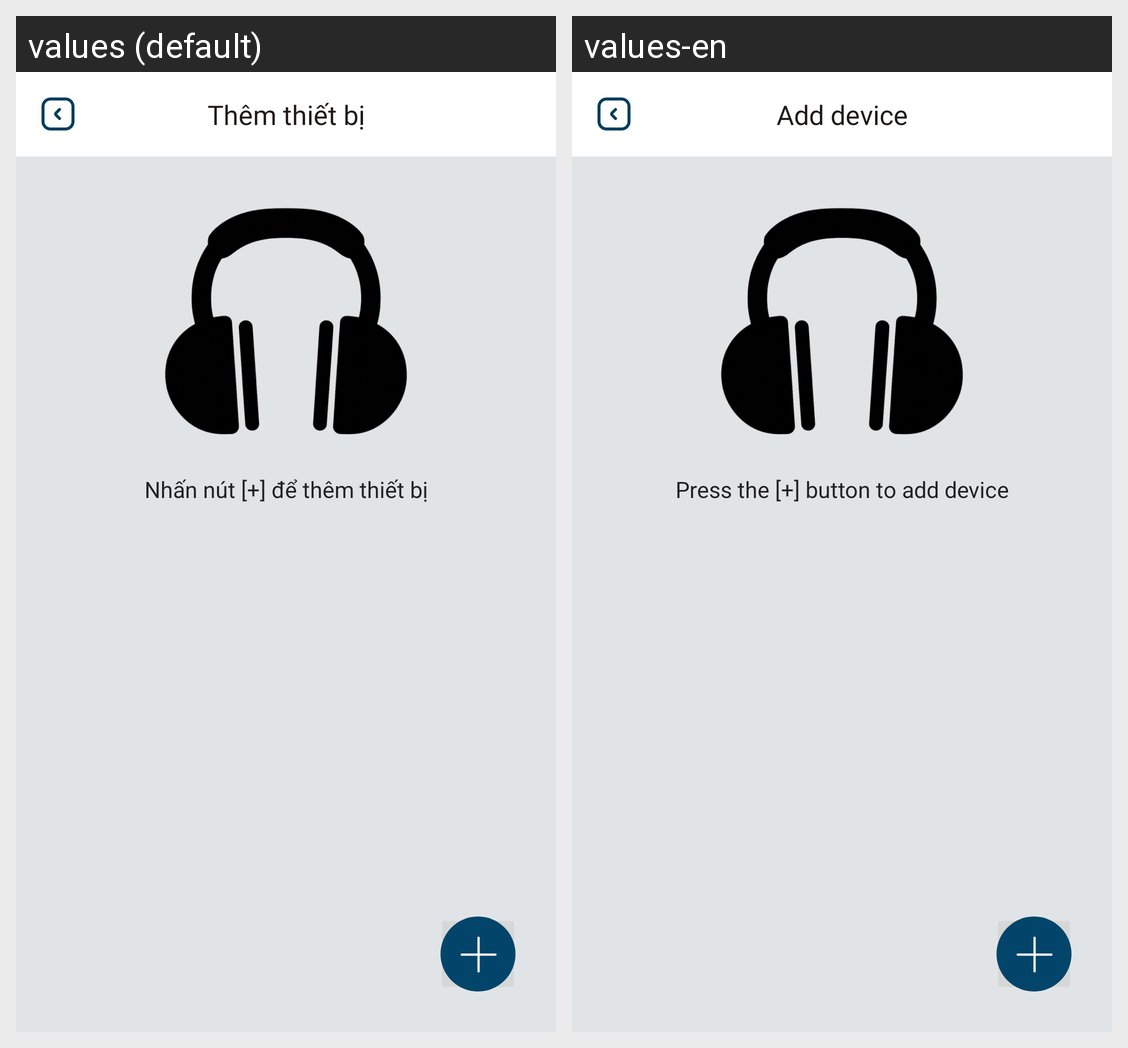

Translations of the strings shown on this Android screen, per locale in the grid:
Android screen res/layout/activity_add_device.xml rendered under 2 locales, left to right: values (default), values-en. Device: Nexus 5 (rendered at 1080×1920; each locale shown at half size, 540×960, under a caption strip naming it); theme Theme.INNOWAVE.
Strings drawn on this screen, with the default value and each locale's value (text and hints the layout hard-codes, and strings that could not be matched under every locale, appear in the picture but are not listed):

add_device
  values: Thêm thiết bị
  values-en: Add device

guide
  values: Nhấn nút [+] để thêm thiết bị
  values-en: Press the [+] button to add device
